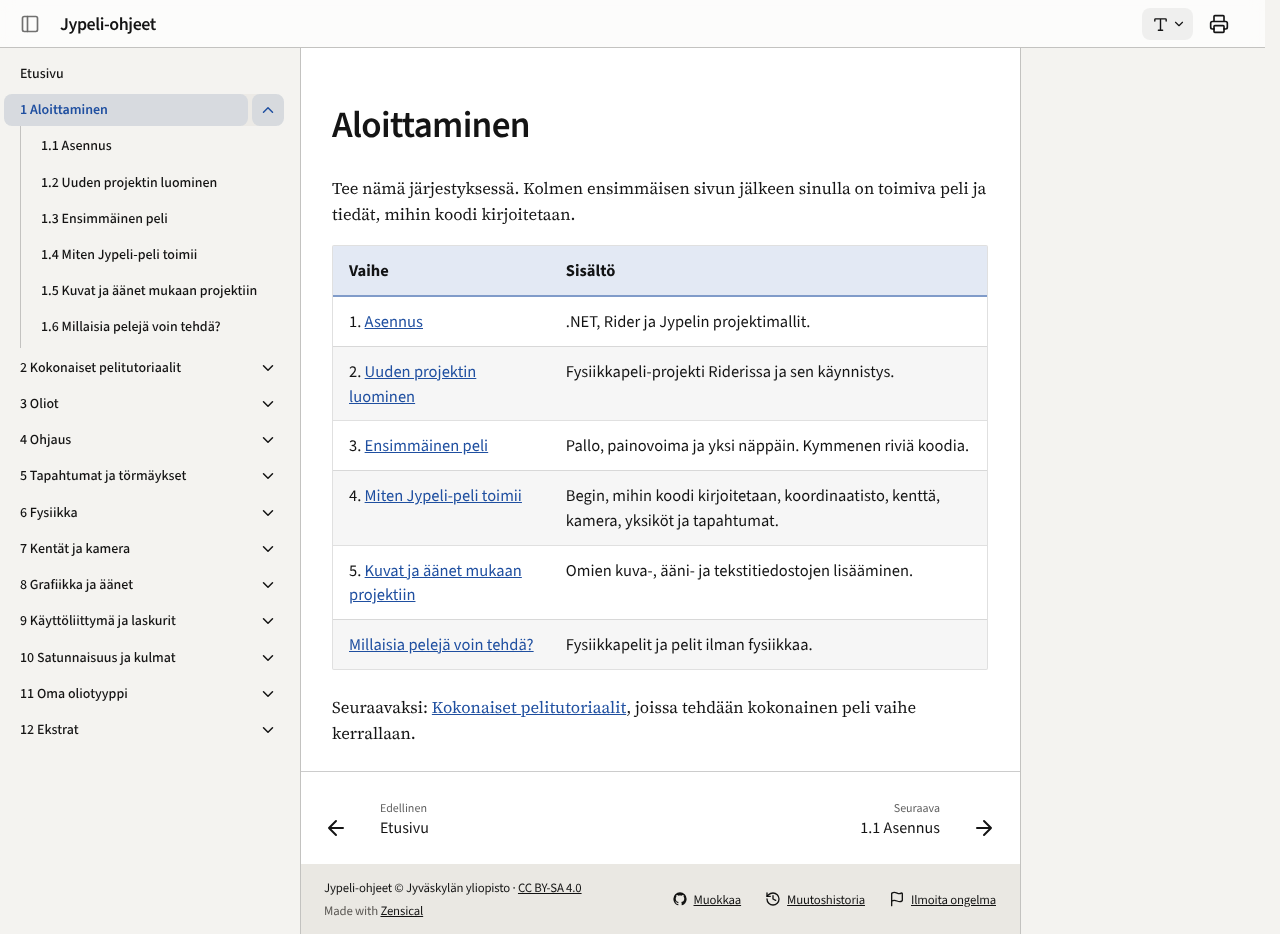

repository: ohj-perus-jy/jypelidocs · page: aloittaminen/index.html · generator: mkdocs

# Aloittaminen

Tee nämä järjestyksessä. Kolmen ensimmäisen sivun jälkeen sinulla on toimiva
peli ja tiedät, mihin koodi kirjoitetaan.

| Vaihe | Sisältö |
| --- | --- |
| 1. [Asennus](asentaminen.md) | .NET, Rider ja Jypelin projektimallit. |
| 2. [Uuden projektin luominen](projektin-luonti.md) | Fysiikkapeli-projekti Riderissa ja sen käynnistys. |
| 3. [Ensimmäinen peli](ensimmainen-peli.md) | Pallo, painovoima ja yksi näppäin. Kymmenen riviä koodia. |
| 4. [Miten Jypeli-peli toimii](pelin-rakenne.md) | Begin, mihin koodi kirjoitetaan, koordinaatisto, kenttä, kamera, yksiköt ja tapahtumat. |
| 5. [Kuvat ja äänet mukaan projektiin](sisallon-tuonti.md) | Omien kuva-, ääni- ja tekstitiedostojen lisääminen. |
| [Millaisia pelejä voin tehdä?](erilaisia-peleja.md) | Fysiikkapelit ja pelit ilman fysiikkaa. |

Seuraavaksi: [Kokonaiset pelitutoriaalit](../tutoriaalit/index.md), joissa tehdään kokonainen peli
vaihe kerrallaan.
